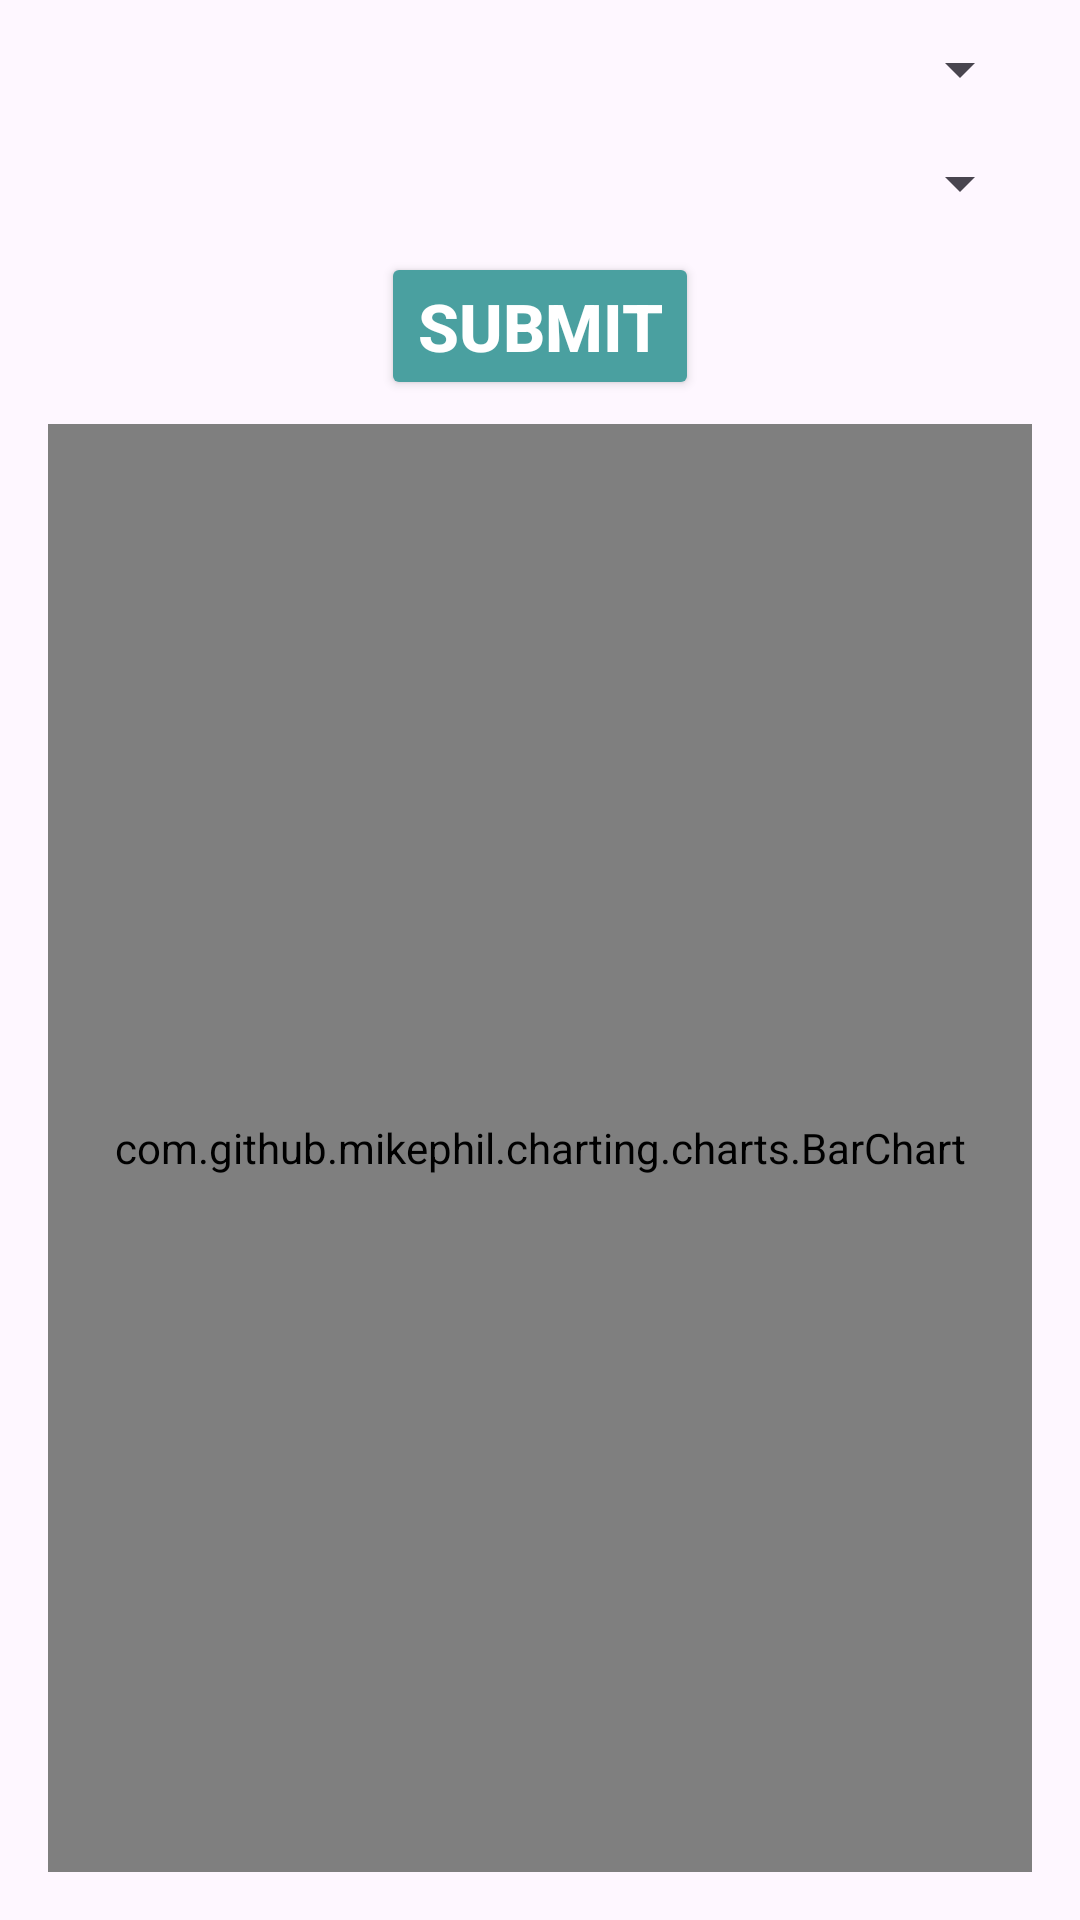

Layout XML and referenced resources for this Android screen:
<!-- AndroidManifest.xml: application theme Theme.RurutekTrack -->
<!-- res/layout/graph.xml -->
<?xml version="1.0" encoding="utf-8"?>
<RelativeLayout xmlns:android="http://schemas.android.com/apk/res/android"
    xmlns:app="http://schemas.android.com/apk/res-auto"
    xmlns:tools="http://schemas.android.com/tools"
    android:layout_width="match_parent"
    android:layout_height="match_parent"
    tools:context=".Graphs">

    <Spinner
        android:id="@+id/vehicleSpinner"
        android:layout_width="match_parent"
        android:layout_height="30dp"
        android:layout_alignParentTop="true"
        android:layout_marginLeft="16dp"
        android:layout_marginTop="8dp"
        android:layout_marginRight="16dp"
        android:entries="@array/vehicle_model"
        tools:ignore="MissingConstraints"
        tools:layout_editor_absoluteX="0dp" />

    <Spinner
        android:id="@+id/monthSpinner"
        android:layout_width="match_parent"
        android:layout_height="30dp"
        android:layout_marginLeft="16dp"
        android:layout_marginTop="8dp"
        android:layout_marginRight="16dp"
        android:entries="@array/months"
        android:layout_below="@+id/vehicleSpinner"
        app:layout_constraintHorizontal_bias="0.0"
        tools:ignore="MissingConstraints" />


        <Button
            android:id="@+id/fetchDataButton"
            android:layout_width="wrap_content"
            android:layout_height="wrap_content"
            android:layout_below="@+id/monthSpinner"
            android:backgroundTint="@color/skyblue"
            android:layout_marginTop="8dp"
            android:text="Submit"
            android:layout_centerHorizontal="true"
            android:textColor="@color/white"
            android:textSize="22sp"
            android:textStyle="bold" />
    <com.github.mikephil.charting.charts.BarChart
        android:id="@+id/barChart"
        android:layout_width="match_parent"
        android:layout_height="match_parent"
        android:layout_marginTop="8dp"
        tools:layout_editor_absoluteX="16dp"
        android:layout_marginLeft="16dp"
        android:layout_marginRight="16dp"
        android:layout_below="@+id/fetchDataButton"
        android:layout_marginBottom="16dp"
        tools:layout_editor_absoluteY="100dp" />

</RelativeLayout>
<!-- resources referenced by this layout -->
<resources>
  <color name="skyblue">#4AA0A0</color>
  <color name="white">#FFFFFFFF</color>
  <style name="Theme.RurutekTrack" parent="Base.Theme.RurutekTrack" />
  <style name="Base.Theme.RurutekTrack" parent="Theme.Material3.DayNight.NoActionBar">
          
          
      </style>
</resources>
